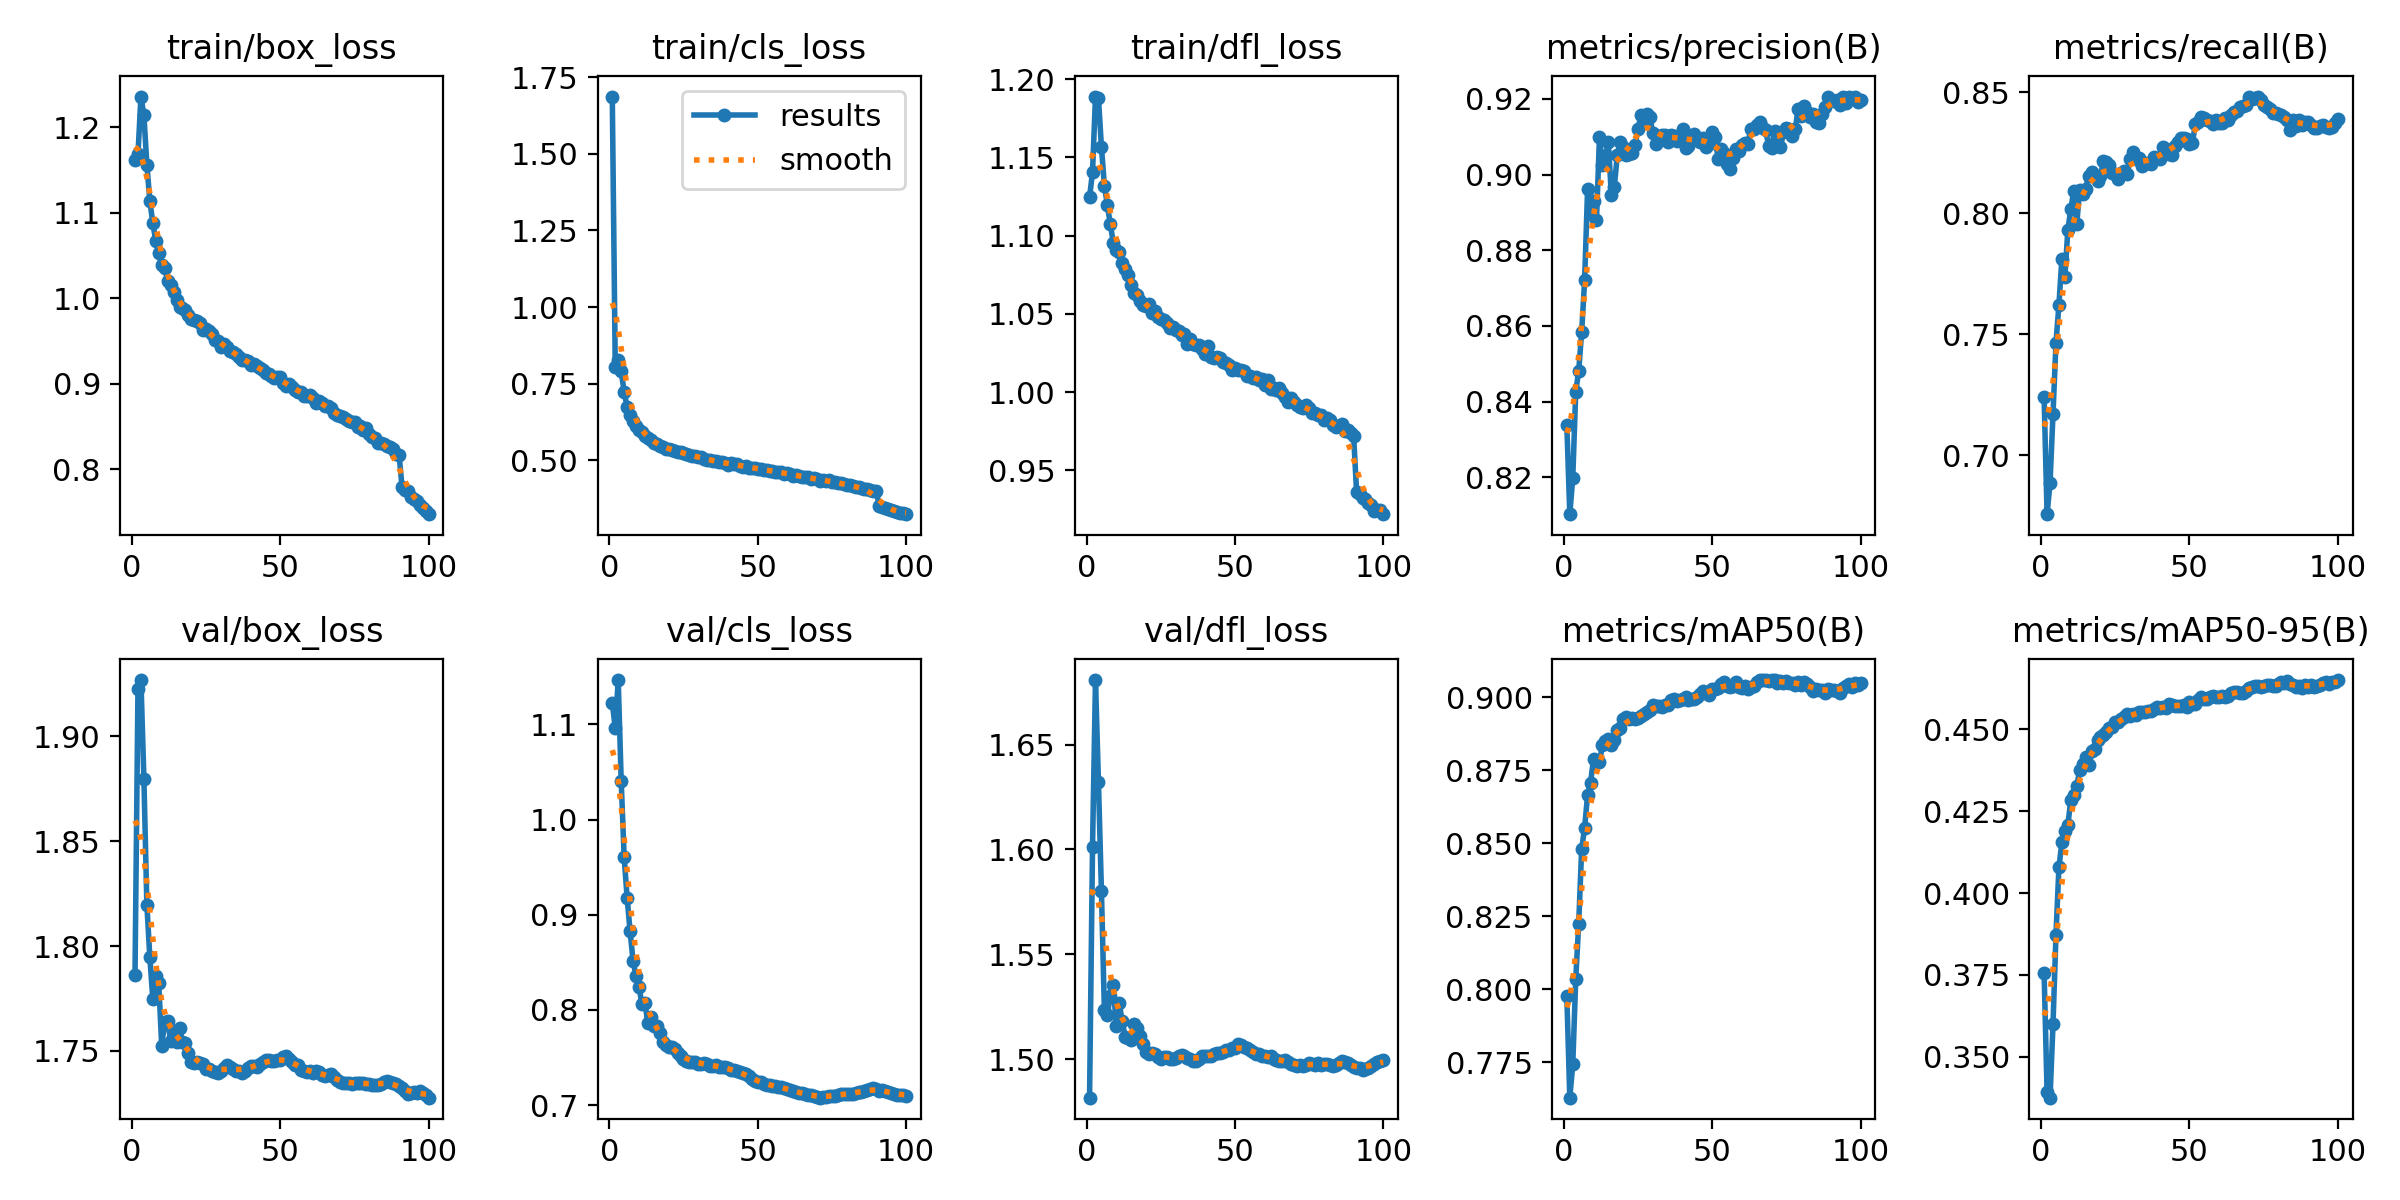

The table this chart was drawn from, first rows:
epoch, time, train/box_loss, train/cls_loss, train/dfl_loss, metrics/precision(B), metrics/recall(B), metrics/mAP50(B), metrics/mAP50-95(B), val/box_loss, val/cls_loss, val/dfl_loss, lr/pg0, lr/pg1, lr/pg2
1, 1415, 1.161, 1.687, 1.125, 0.8338, 0.7239, 0.7976, 0.3757, 1.786, 1.123, 1.482, 0.003332, 0.003332, 0.003332
2, 2671, 1.168, 0.8051, 1.141, 0.8103, 0.6756, 0.7628, 0.3393, 1.923, 1.096, 1.601, 0.006605, 0.006605, 0.006605
3, 4292, 1.236, 0.8281, 1.189, 0.8199, 0.6885, 0.7742, 0.3376, 1.927, 1.147, 1.681, 0.009819, 0.009819, 0.009819
4, 5636, 1.214, 0.7903, 1.188, 0.8426, 0.7171, 0.8034, 0.36, 1.88, 1.041, 1.632, 0.00973, 0.00973, 0.00973
5, 6995, 1.156, 0.7241, 1.157, 0.8481, 0.7464, 0.8224, 0.3873, 1.82, 0.9608, 1.58, 0.00964, 0.00964, 0.00964
6, 8349, 1.113, 0.6743, 1.132, 0.8584, 0.7622, 0.8479, 0.408, 1.795, 0.9179, 1.523, 0.00955, 0.00955, 0.00955
7, 10219, 1.088, 0.6493, 1.12, 0.8721, 0.7813, 0.8553, 0.4154, 1.775, 0.8828, 1.521, 0.00946, 0.00946, 0.00946
8, 11558, 1.067, 0.628, 1.107, 0.8962, 0.7737, 0.8665, 0.4188, 1.786, 0.8514, 1.53, 0.00937, 0.00937, 0.00937
9, 13164, 1.052, 0.6121, 1.095, 0.8895, 0.7931, 0.8707, 0.4207, 1.782, 0.8358, 1.535, 0.00928, 0.00928, 0.00928
10, 14510, 1.039, 0.5995, 1.091, 0.8931, 0.8016, 0.8788, 0.4284, 1.752, 0.8242, 1.516, 0.00919, 0.00919, 0.00919
11, 15772, 1.035, 0.5914, 1.089, 0.8881, 0.8093, 0.8777, 0.43, 1.764, 0.806, 1.527, 0.0091, 0.0091, 0.0091
12, 17196, 1.02, 0.578, 1.082, 0.9099, 0.7957, 0.8777, 0.4326, 1.764, 0.8075, 1.518, 0.00901, 0.00901, 0.00901
13, 18421, 1.015, 0.5737, 1.078, 0.9026, 0.8095, 0.8835, 0.4375, 1.755, 0.7861, 1.511, 0.00892, 0.00892, 0.00892
14, 19781, 1.007, 0.5663, 1.075, 0.9049, 0.8078, 0.8849, 0.4395, 1.759, 0.7927, 1.51, 0.00883, 0.00883, 0.00883
15, 21011, 0.9975, 0.5565, 1.068, 0.9086, 0.81, 0.8856, 0.4414, 1.754, 0.7833, 1.509, 0.00874, 0.00874, 0.00874
16, 23167, 0.9891, 0.5539, 1.063, 0.8947, 0.8156, 0.8836, 0.439, 1.761, 0.7827, 1.517, 0.00865, 0.00865, 0.00865
17, 24516, 0.9879, 0.5475, 1.062, 0.8967, 0.817, 0.8854, 0.4434, 1.754, 0.7759, 1.515, 0.00856, 0.00856, 0.00856
18, 26660, 0.9865, 0.5446, 1.058, 0.9051, 0.8149, 0.8889, 0.444, 1.754, 0.7663, 1.511, 0.00847, 0.00847, 0.00847
19, 27954, 0.9798, 0.5383, 1.056, 0.9086, 0.8131, 0.8895, 0.4466, 1.749, 0.7629, 1.507, 0.00838, 0.00838, 0.00838
20, 29040, 0.9759, 0.5381, 1.055, 0.9072, 0.8152, 0.8926, 0.4478, 1.745, 0.7614, 1.504, 0.00829, 0.00829, 0.00829
21, 30256, 0.9744, 0.5351, 1.056, 0.9051, 0.8215, 0.8931, 0.4484, 1.744, 0.761, 1.503, 0.0082, 0.0082, 0.0082
22, 31676, 0.9727, 0.5307, 1.05, 0.9055, 0.8212, 0.8924, 0.449, 1.745, 0.7592, 1.503, 0.00811, 0.00811, 0.00811
23, 32995, 0.9707, 0.5288, 1.052, 0.9058, 0.8199, 0.8927, 0.4502, 1.744, 0.7544, 1.503, 0.00802, 0.00802, 0.00802
24, 34543, 0.9625, 0.5269, 1.048, 0.9078, 0.8166, 0.8925, 0.4507, 1.744, 0.7516, 1.501, 0.00793, 0.00793, 0.00793
25, 35818, 0.9643, 0.5253, 1.046, 0.9122, 0.816, 0.8927, 0.4522, 1.741, 0.7487, 1.5, 0.00784, 0.00784, 0.00784
26, 37081, 0.9611, 0.5213, 1.046, 0.9158, 0.8142, 0.8936, 0.4523, 1.741, 0.7468, 1.501, 0.00775, 0.00775, 0.00775
27, 38506, 0.958, 0.5183, 1.044, 0.9147, 0.8165, 0.8942, 0.4532, 1.74, 0.7456, 1.501, 0.00766, 0.00766, 0.00766
28, 41324, 0.9513, 0.5136, 1.041, 0.9161, 0.8173, 0.895, 0.4538, 1.74, 0.7452, 1.5, 0.00757, 0.00757, 0.00757
29, 42501, 0.9495, 0.5135, 1.042, 0.9152, 0.8163, 0.8956, 0.4546, 1.74, 0.7455, 1.5, 0.00748, 0.00748, 0.00748
30, 43988, 0.9426, 0.5099, 1.04, 0.9109, 0.8222, 0.8974, 0.4542, 1.741, 0.7437, 1.501, 0.00739, 0.00739, 0.00739
31, 45116, 0.9464, 0.511, 1.039, 0.908, 0.8254, 0.8969, 0.4545, 1.742, 0.7433, 1.501, 0.0073, 0.0073, 0.0073
32, 46410, 0.9427, 0.5051, 1.037, 0.9095, 0.8222, 0.8968, 0.4544, 1.743, 0.7441, 1.502, 0.00721, 0.00721, 0.00721
33, 47655, 0.938, 0.502, 1.037, 0.9104, 0.8229, 0.8966, 0.4553, 1.742, 0.7429, 1.502, 0.00712, 0.00712, 0.00712
34, 48791, 0.9374, 0.5016, 1.031, 0.9104, 0.8195, 0.8971, 0.4553, 1.741, 0.7412, 1.501, 0.00703, 0.00703, 0.00703
35, 50118, 0.9341, 0.4981, 1.034, 0.9087, 0.8207, 0.8971, 0.4554, 1.74, 0.741, 1.5, 0.00694, 0.00694, 0.00694
36, 52213, 0.931, 0.4982, 1.031, 0.9105, 0.8208, 0.899, 0.4556, 1.74, 0.7417, 1.499, 0.00685, 0.00685, 0.00685
37, 53454, 0.928, 0.4945, 1.03, 0.9103, 0.8205, 0.8992, 0.4557, 1.74, 0.74, 1.499, 0.00676, 0.00676, 0.00676
38, 55734, 0.9279, 0.4936, 1.03, 0.9088, 0.8233, 0.8985, 0.4563, 1.74, 0.7399, 1.5, 0.00667, 0.00667, 0.00667
39, 56868, 0.926, 0.4915, 1.028, 0.9104, 0.823, 0.8991, 0.4567, 1.742, 0.7398, 1.501, 0.00658, 0.00658, 0.00658
40, 58035, 0.9214, 0.4865, 1.025, 0.9121, 0.8222, 0.8994, 0.4565, 1.743, 0.7385, 1.501, 0.00649, 0.00649, 0.00649
41, 59323, 0.9226, 0.4908, 1.029, 0.907, 0.8275, 0.9001, 0.4567, 1.743, 0.7369, 1.502, 0.0064, 0.0064, 0.0064
42, 61263, 0.9205, 0.4867, 1.022, 0.9076, 0.8266, 0.8991, 0.4563, 1.742, 0.7374, 1.502, 0.00631, 0.00631, 0.00631
43, 63074, 0.9187, 0.4881, 1.022, 0.9095, 0.8246, 0.8992, 0.4576, 1.744, 0.7359, 1.502, 0.00622, 0.00622, 0.00622
44, 65129, 0.9156, 0.4834, 1.023, 0.9108, 0.8239, 0.8993, 0.4574, 1.745, 0.7345, 1.503, 0.00613, 0.00613, 0.00613
45, 66328, 0.9123, 0.4794, 1.022, 0.9097, 0.8278, 0.9001, 0.4569, 1.746, 0.7338, 1.503, 0.00604, 0.00604, 0.00604
46, 67647, 0.9112, 0.4807, 1.019, 0.9085, 0.8293, 0.9009, 0.4572, 1.746, 0.7328, 1.503, 0.00595, 0.00595, 0.00595
47, 68761, 0.9086, 0.4768, 1.019, 0.9098, 0.8311, 0.9021, 0.4572, 1.745, 0.7302, 1.504, 0.00586, 0.00586, 0.00586
48, 69982, 0.9069, 0.4757, 1.017, 0.9073, 0.831, 0.9014, 0.4573, 1.745, 0.7278, 1.504, 0.00577, 0.00577, 0.00577
49, 71111, 0.9079, 0.4746, 1.014, 0.908, 0.8306, 0.9009, 0.4568, 1.746, 0.7258, 1.505, 0.00568, 0.00568, 0.00568
50, 72543, 0.9076, 0.4731, 1.015, 0.9113, 0.8286, 0.9026, 0.4584, 1.746, 0.7246, 1.505, 0.00559, 0.00559, 0.00559
51, 73714, 0.9014, 0.4732, 1.014, 0.91, 0.8292, 0.9027, 0.4575, 1.747, 0.7242, 1.507, 0.0055, 0.0055, 0.0055
52, 74926, 0.8975, 0.4696, 1.014, 0.9041, 0.8369, 0.9031, 0.4578, 1.747, 0.7223, 1.507, 0.00541, 0.00541, 0.00541
53, 76082, 0.8997, 0.4691, 1.013, 0.9068, 0.8376, 0.9044, 0.4589, 1.746, 0.7216, 1.506, 0.00532, 0.00532, 0.00532
54, 77251, 0.8959, 0.4659, 1.01, 0.9057, 0.8397, 0.905, 0.4597, 1.745, 0.7211, 1.505, 0.00523, 0.00523, 0.00523
55, 78430, 0.8927, 0.4657, 1.01, 0.9027, 0.8393, 0.9038, 0.4593, 1.743, 0.7199, 1.504, 0.00514, 0.00514, 0.00514
56, 80575, 0.8906, 0.4619, 1.009, 0.9016, 0.8386, 0.9034, 0.4591, 1.743, 0.7199, 1.504, 0.00505, 0.00505, 0.00505
57, 81794, 0.8905, 0.4629, 1.01, 0.9043, 0.8383, 0.9039, 0.4597, 1.741, 0.7191, 1.502, 0.00496, 0.00496, 0.00496
58, 83296, 0.8856, 0.461, 1.008, 0.9069, 0.8369, 0.905, 0.4601, 1.741, 0.7188, 1.503, 0.00487, 0.00487, 0.00487
59, 85616, 0.886, 0.4566, 1.008, 0.9063, 0.8384, 0.9034, 0.4598, 1.74, 0.7184, 1.502, 0.00478, 0.00478, 0.00478
60, 86990, 0.8867, 0.4599, 1.004, 0.9079, 0.8371, 0.9031, 0.4597, 1.74, 0.7166, 1.501, 0.00469, 0.00469, 0.00469
... 40 more rows
